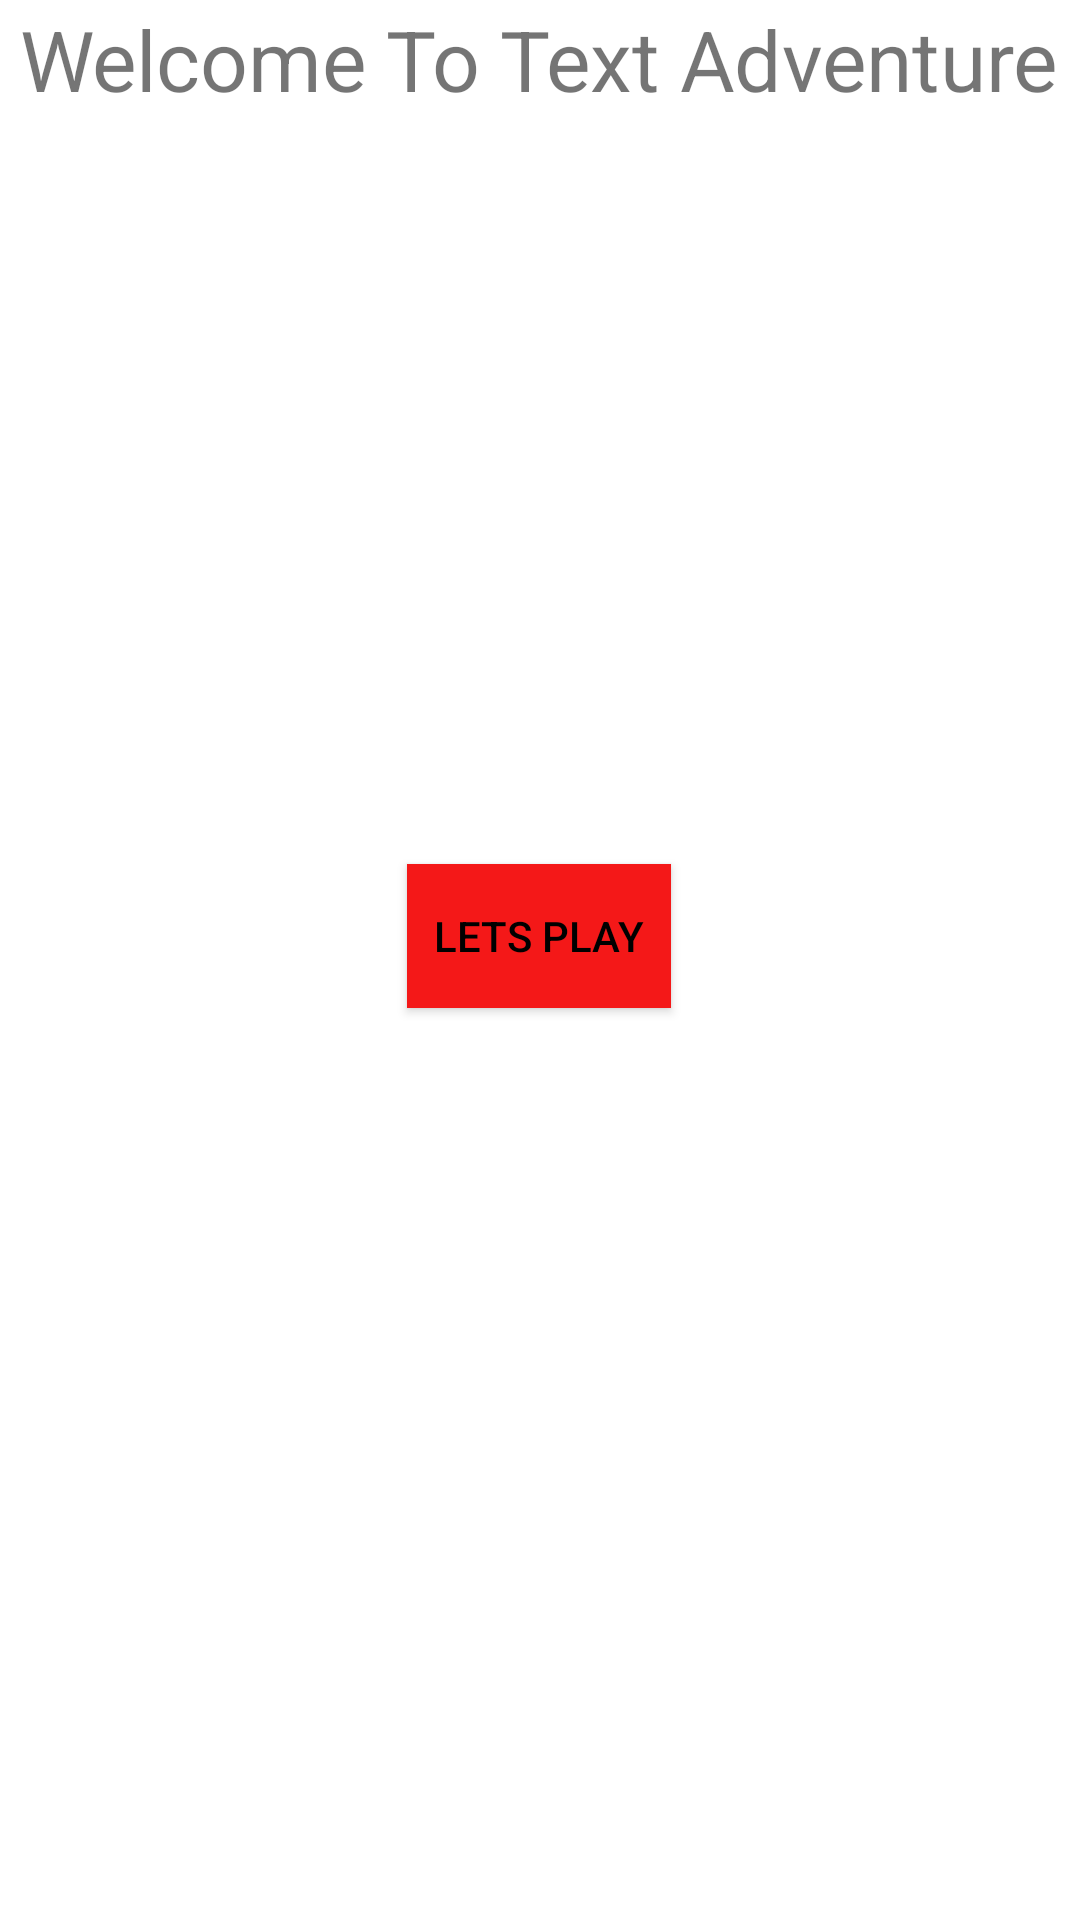

The Android layout XML behind this screen, and the referenced resources:
<!-- AndroidManifest.xml: application theme Theme.Research -->
<!-- res/layout/activity_main.xml -->
<?xml version="1.0" encoding="utf-8"?>
<androidx.constraintlayout.widget.ConstraintLayout xmlns:android="http://schemas.android.com/apk/res/android"
    xmlns:app="http://schemas.android.com/apk/res-auto"
    xmlns:tools="http://schemas.android.com/tools"
    android:id="@+id/title"
    android:layout_width="match_parent"
    android:layout_height="match_parent"
    android:layout_centerHorizontal="false"
    android:rotation="0"
    tools:context=".MainActivity">

    <TextView
        android:id="@+id/Welcome"
        android:layout_width="wrap_content"
        android:layout_height="wrap_content"
        android:layout_marginStart="113dp"
        android:layout_marginTop="80dp"
        android:layout_marginEnd="114dp"
        android:layout_marginBottom="50dp"
        android:scaleX="2"
        android:scaleY="2"
        android:text="@string/Title"
        android:visibility="visible"
        app:layout_constraintBottom_toTopOf="@+id/button"
        app:layout_constraintEnd_toEndOf="parent"
        app:layout_constraintStart_toStartOf="parent"
        app:layout_constraintTop_toTopOf="parent" />

    <Button
        android:id="@+id/button"
        android:layout_width="wrap_content"
        android:layout_height="wrap_content"
        android:layout_marginStart="148dp"
        android:layout_marginTop="209dp"
        android:layout_marginEnd="149dp"
        android:layout_marginBottom="374dp"
        android:background="#F41818"
        android:text="@string/play"
        android:textColor="#000000"
        app:layout_constraintBottom_toBottomOf="parent"
        app:layout_constraintEnd_toEndOf="parent"
        app:layout_constraintStart_toStartOf="parent"
        app:layout_constraintTop_toBottomOf="@+id/Welcome" />

</androidx.constraintlayout.widget.ConstraintLayout>
<!-- resources referenced by this layout -->
<resources>
  <string name="Title">Welcome To "Text Adventure"</string>
  <string name="play">Lets Play</string>
  <style name="Theme.Research" parent="Theme.MaterialComponents.DayNight.DarkActionBar">
          
          <item name="colorPrimary">@color/purple_500</item>
          <item name="colorPrimaryVariant">@color/purple_700</item>
          <item name="colorOnPrimary">@color/white</item>
          
          <item name="colorSecondary">@color/teal_200</item>
          <item name="colorSecondaryVariant">@color/teal_700</item>
          <item name="colorOnSecondary">@color/black</item>
          
          <item name="android:statusBarColor">?attr/colorPrimaryVariant</item>
          
      </style>
  <!-- not gathered from this repository: default colours our renderer supplied (Android Studio template values) -->
  <color name="purple_500">#FF6200EE</color>
  <color name="purple_700">#FF3700B3</color>
  <color name="teal_200">#FF03DAC5</color>
  <color name="teal_700">#FF018786</color>
  <color name="black">#FF000000</color>
  <color name="white">#FFFFFFFF</color>
</resources>
